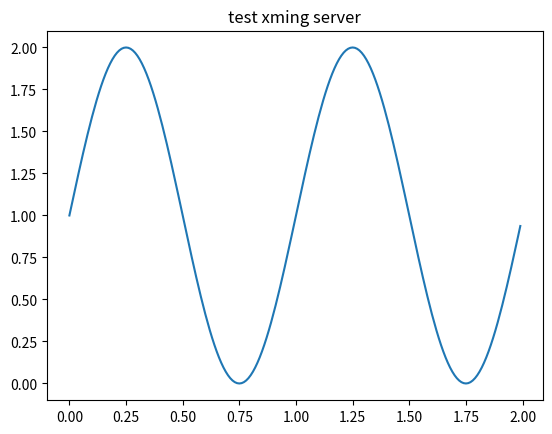

Generate this figure with matplotlib:
print("remember to do this command first: export DISPLAY=:0")

import matplotlib.pyplot as plt
import numpy as np

t = np.arange(0.0, 2.0, 0.01)
s = 1 + np.sin(2*np.pi*t)
plt.plot(t, s)

plt.title('test xming server')
plt.show()
